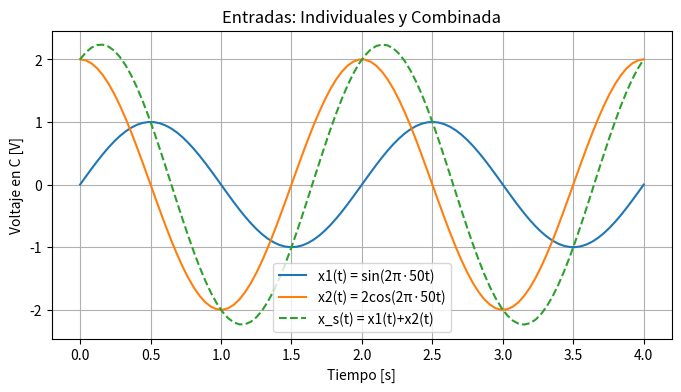
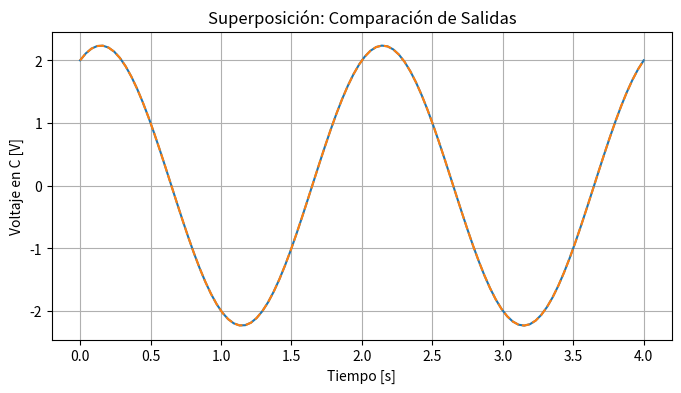

Reproduce these figures in Python, in order. (Note: this script raises an exception after producing the figures.)
import numpy as np
import matplotlib.pyplot as plt

# Parámetros
f = 50.0
t = np.linspace(0, 4, 100)  # Tiempo de 0 a 4 

# 1. Definir entradas
x1 = np.sin(2 * np.pi * f * t)
x2 = 2 * np.cos(2 * np.pi * f * t)

# 2. Salidas individuales (asumimos sistema lineal → salida = entrada)
y1 = x1
y2 = x2

# 3. Entrada combinada
x_s = x1 + x2

# 4. Salida combinada
y_s = x_s

# 5. Suma de salidas individuales
y_sum = y1 + y2

# 6. Error máximo absoluto
error_max_super = np.max(np.abs(y_s - y_sum))

# ------------------ Gráficas ------------------

# Gráfica de entradas
plt.figure(figsize=(8, 4))
plt.plot(t, x1, label='x1(t) = sin(2π·50t)')
plt.plot(t, x2, label='x2(t) = 2cos(2π·50t)')
plt.plot(t, x_s, '--', label='x_s(t) = x1(t)+x2(t)')
plt.title("Entradas: Individuales y Combinada")
plt.xlabel("Tiempo [s]")
plt.ylabel('Voltaje en C [V]')
plt.legend()
plt.grid(True)

# Gráfica de salidas
plt.figure(figsize=(8, 4))
plt.plot(t, y_s, label='y_s(t) salida combinada')
plt.plot(t, y_sum, '--', label='y1(t)+y2(t) suma de salidas')
plt.title(f"Superposición: Comparación de Salidas")
plt.xlabel('Tiempo [s]')
plt.ylabel('Voltaje en C [V]')
plt.grid(True)
plt.show()


# Error máximo absoluto
error_max_super = np.max(np.abs(y_s - y_sum)) 
print(f"Error máximo absoluto: {error_max:.2e}")
